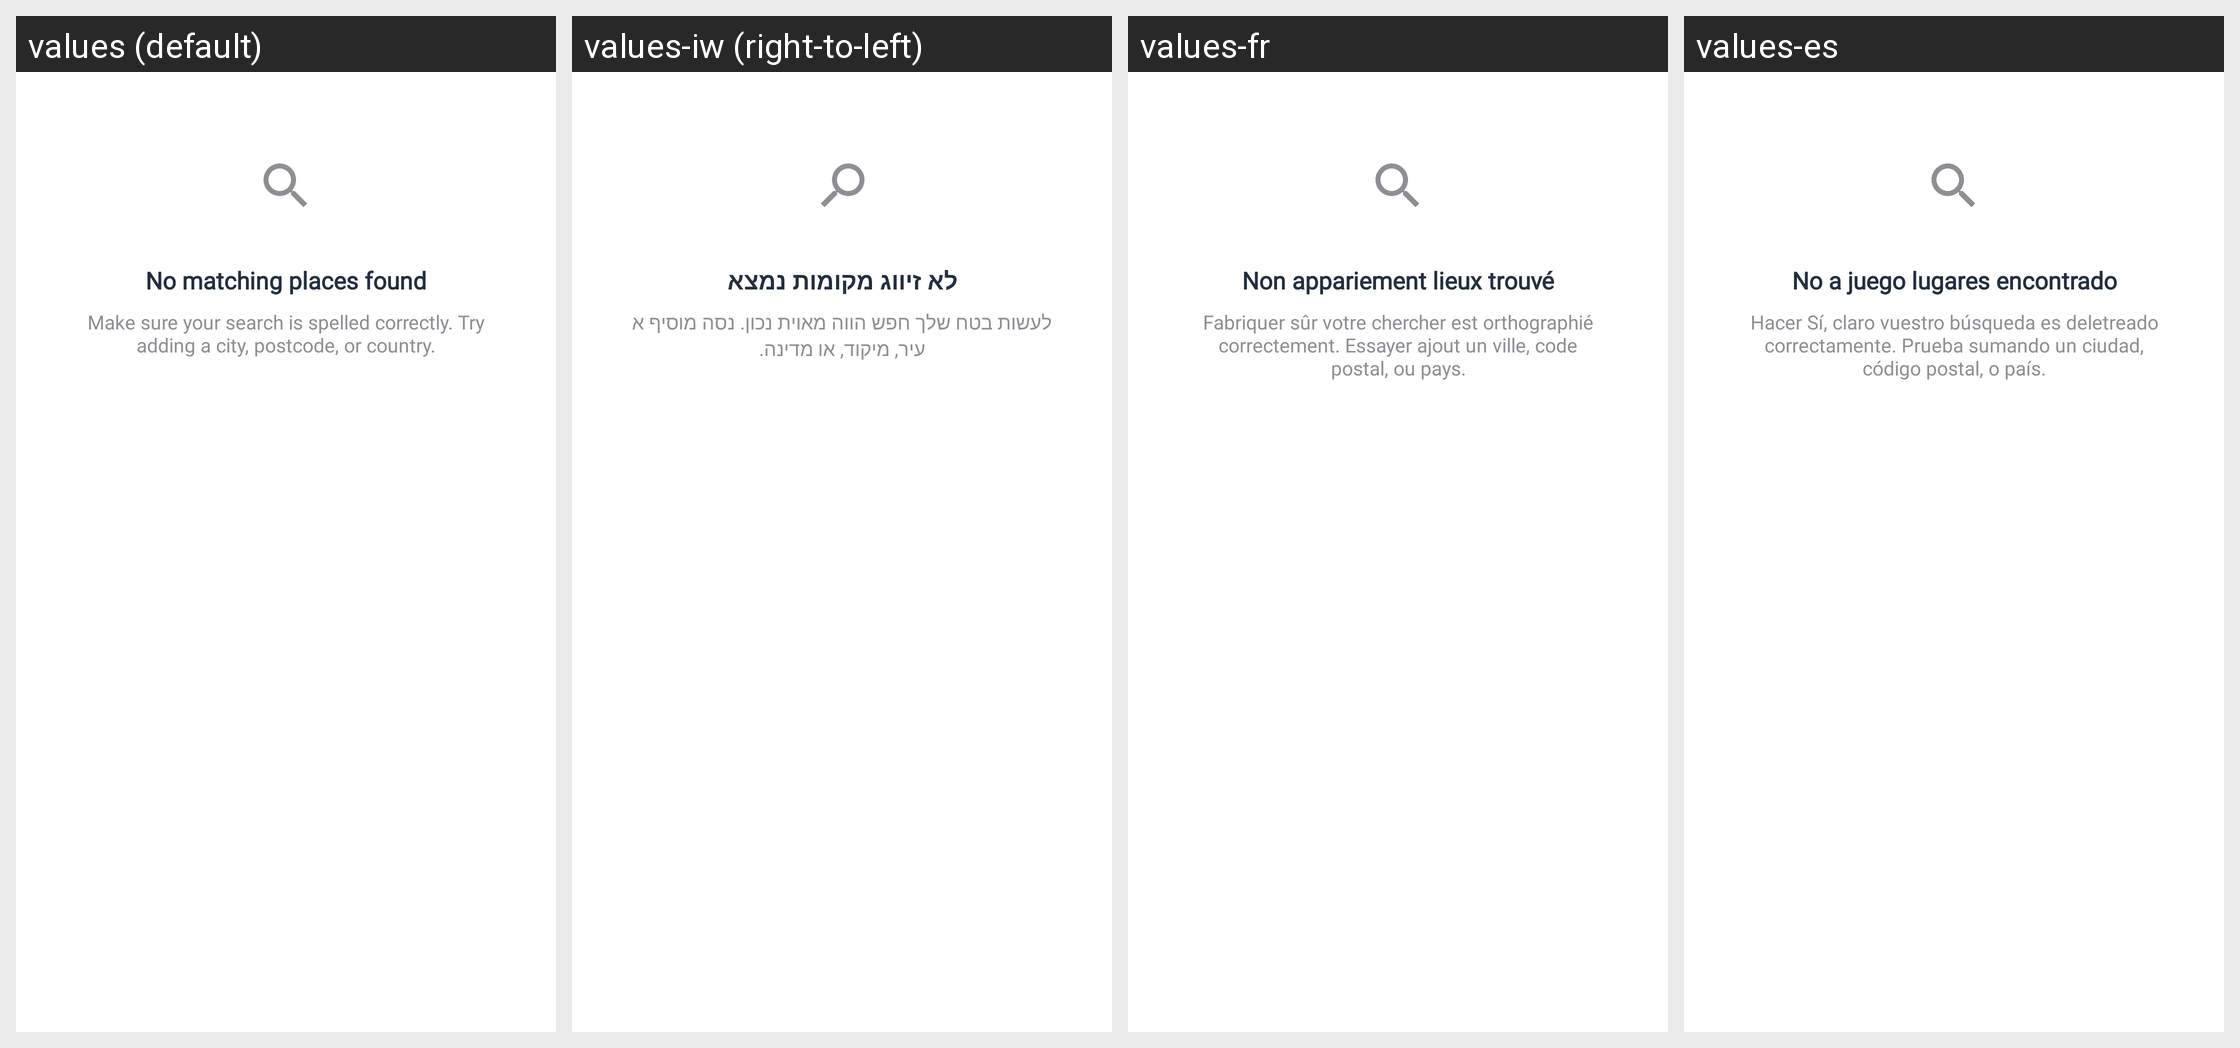

Locale-by-locale string values for the Android screen shown in this grid:
Android screen res/layout/layout_no_data_found.xml rendered under 4 locales, left to right: values (default), values-iw (right-to-left), values-fr, values-es. Device: Nexus 5 (rendered at 1080×1920; each locale shown at half size, 540×960, under a caption strip naming it); theme Theme.AmazonLocation.
Other locales in the repository, not shown: values-ar, values-de, values-hi, values-it, values-ja, values-ko, values-pt, values-zh-rCN, values-zh-rTW.
Strings drawn on this screen, with the default value and each locale's value (text and hints the layout hard-codes, and strings that could not be matched under every locale, appear in the picture but are not listed):

no_matching_places_found
  values: No matching places found
  values-iw: לא זיווג מקומות נמצא
  values-fr: Non appariement lieux trouvé
  values-es: No a juego lugares encontrado

make_sure_your_search_is_spelled_correctly_try_adding_a_city_country_or_postcode
  values: Make sure your search is spelled correctly. Try adding a city, postcode, or country.
  values-iw: לעשות בטח שלך חפש הווה מאוית נכון. נסה מוסיף א עיר, מיקוד, או מדינה.
  values-fr: Fabriquer sûr votre chercher est orthographié correctement. Essayer ajout un ville, code postal, ou pays.
  values-es: Hacer Sí, claro vuestro búsqueda es deletreado correctamente. Prueba sumando un ciudad, código postal, o país.
